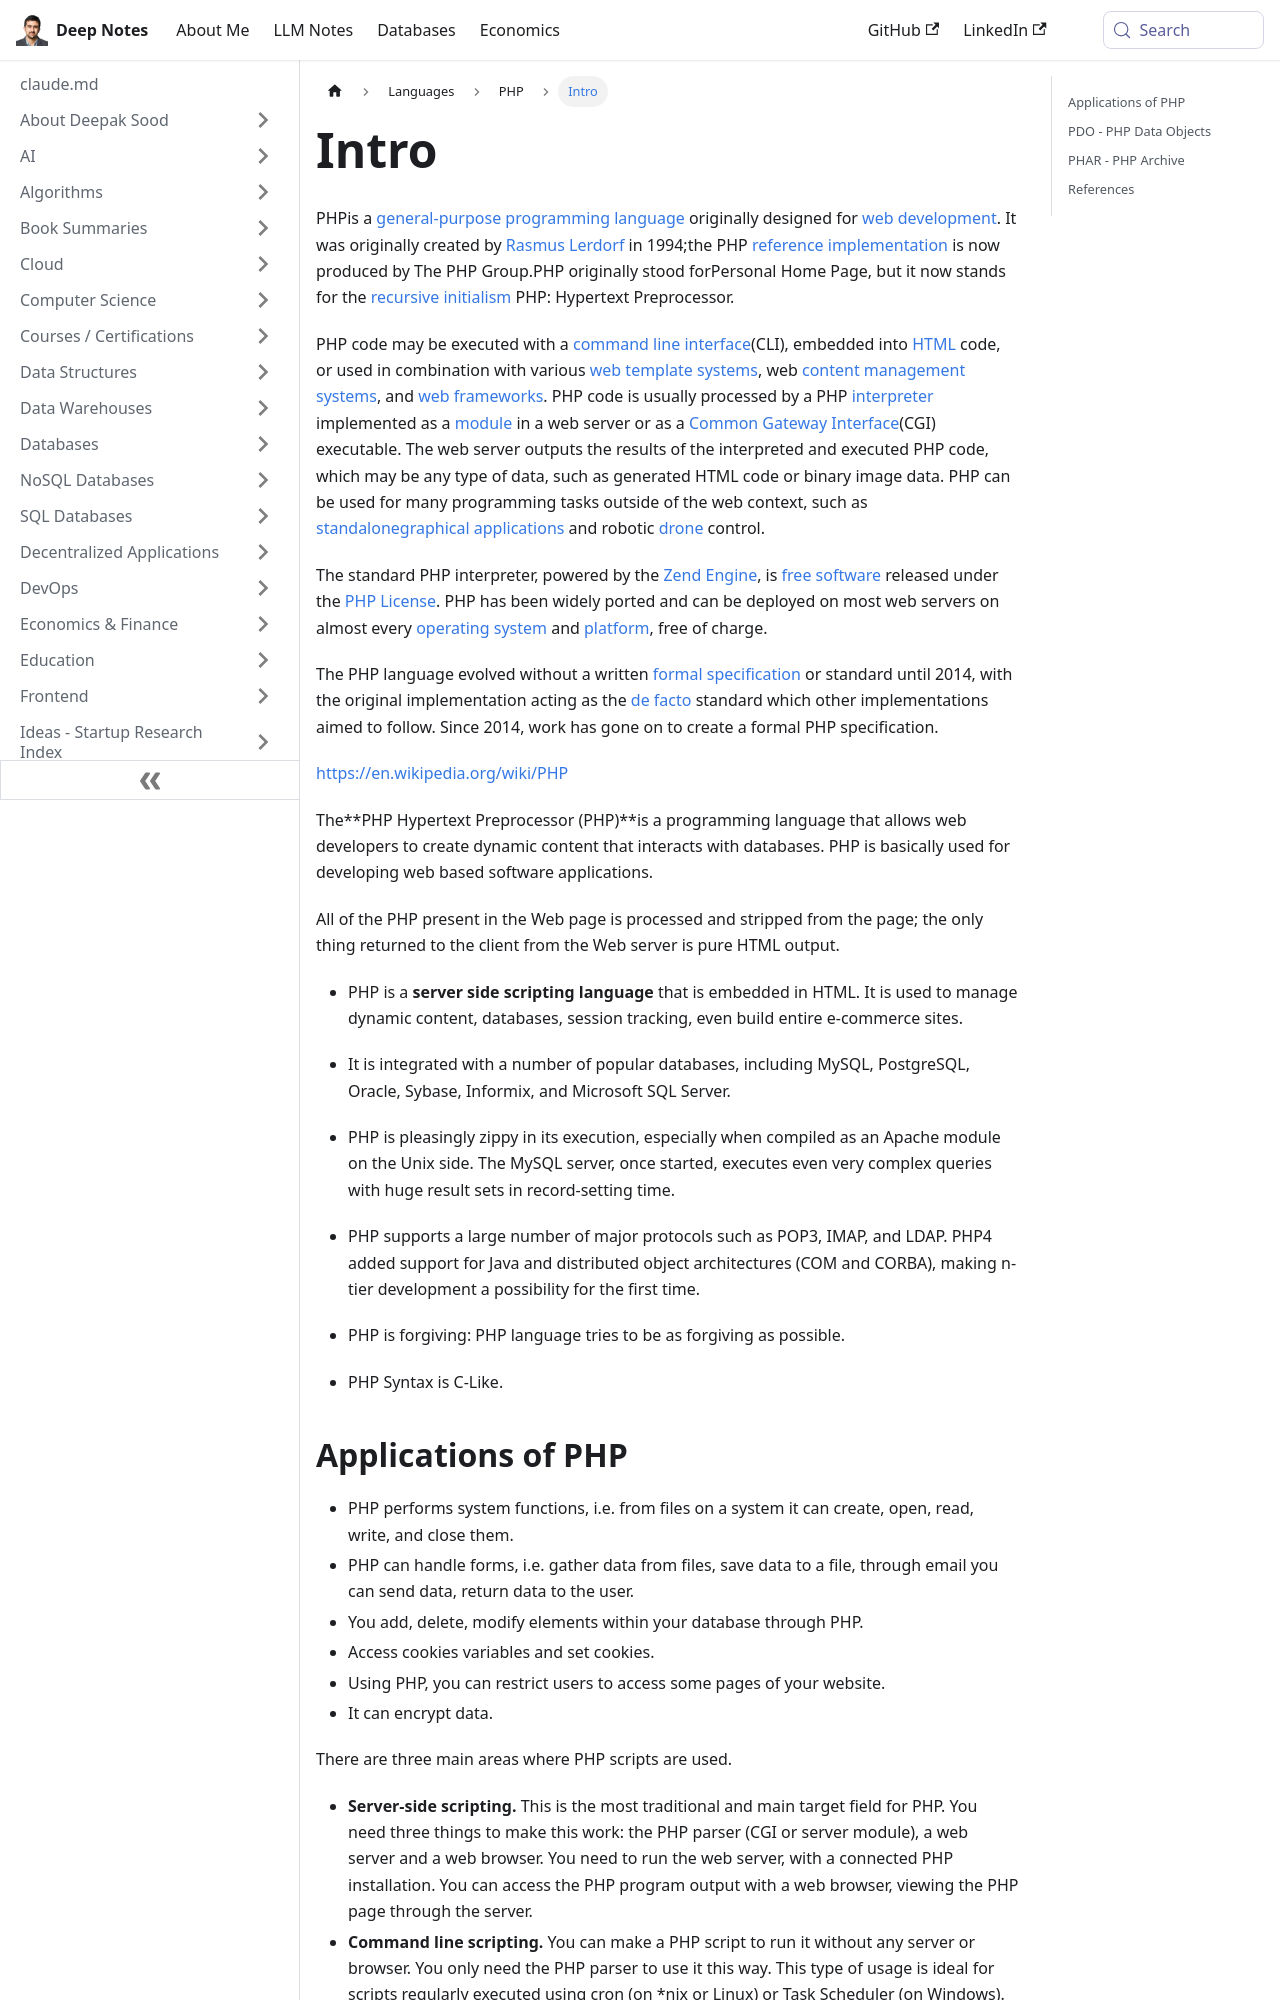

repository: deepaksood619/deepaksood619.github.io · page: languages/php/intro/index.html · generator: docusaurus

---
slug: /languages/php/intro
title: Intro
description: Discover PHP, a versatile programming language for web development, initially created in 1994 by Rasmus Lerdorf, now pivotal in dynamic website creation.
created: 2023-03-05
updated: 2023-12-05
---
PHPis a [general-purpose programming language](https://en.wikipedia.org/wiki/General-purpose_programming_language) originally designed for [web development](https://en.wikipedia.org/wiki/Web_development). It was originally created by [Rasmus Lerdorf](https://en.wikipedia.org/wiki/Rasmus_Lerdorf) in 1994;the PHP [reference implementation](https://en.wikipedia.org/wiki/Reference_implementation) is now produced by The PHP Group.PHP originally stood forPersonal Home Page, but it now stands for the [recursive initialism](https://en.wikipedia.org/wiki/Recursive_initialism) PHP: Hypertext Preprocessor.

PHP code may be executed with a [command line interface](https://en.wikipedia.org/wiki/Command-line_interface)(CLI), embedded into [HTML](https://en.wikipedia.org/wiki/HTML) code, or used in combination with various [web template systems](https://en.wikipedia.org/wiki/Web_template_system), web [content management systems](https://en.wikipedia.org/wiki/Content_management_system), and [web frameworks](https://en.wikipedia.org/wiki/Web_framework). PHP code is usually processed by a PHP [interpreter](https://en.wikipedia.org/wiki/Interpreter_(computing)) implemented as a [module](https://en.wikipedia.org/wiki/Plugin_(computing)) in a web server or as a [Common Gateway Interface](https://en.wikipedia.org/wiki/Common_Gateway_Interface)(CGI) executable. The web server outputs the results of the interpreted and executed PHP code, which may be any type of data, such as generated HTML code or binary image data. PHP can be used for many programming tasks outside of the web context, such as [standalone](https://en.wikipedia.org/wiki/Computer_software)[graphical applications](https://en.wikipedia.org/wiki/Graphical_user_interface) and robotic [drone](https://en.wikipedia.org/wiki/Unmanned_aerial_vehicle) control.

The standard PHP interpreter, powered by the [Zend Engine](https://en.wikipedia.org/wiki/Zend_Engine), is [free software](https://en.wikipedia.org/wiki/Free_software) released under the [PHP License](https://en.wikipedia.org/wiki/PHP_License). PHP has been widely ported and can be deployed on most web servers on almost every [operating system](https://en.wikipedia.org/wiki/Operating_system) and [platform](https://en.wikipedia.org/wiki/Computing_platform), free of charge.

The PHP language evolved without a written [formal specification](https://en.wikipedia.org/wiki/Formal_specification) or standard until 2014, with the original implementation acting as the [de facto](https://en.wikipedia.org/wiki/De_facto) standard which other implementations aimed to follow. Since 2014, work has gone on to create a formal PHP specification.

https://en.wikipedia.org/wiki/PHP

The**PHP Hypertext Preprocessor (PHP)**is a programming language that allows web developers to create dynamic content that interacts with databases. PHP is basically used for developing web based software applications.

All of the PHP present in the Web page is processed and stripped from the page; the only thing returned to the client from the Web server is pure HTML output.

- PHP is a **server side scripting language** that is embedded in HTML. It is used to manage dynamic content, databases, session tracking, even build entire e-commerce sites.

- It is integrated with a number of popular databases, including MySQL, PostgreSQL, Oracle, Sybase, Informix, and Microsoft SQL Server.
- PHP is pleasingly zippy in its execution, especially when compiled as an Apache module on the Unix side. The MySQL server, once started, executes even very complex queries with huge result sets in record-setting time.
- PHP supports a large number of major protocols such as POP3, IMAP, and LDAP. PHP4 added support for Java and distributed object architectures (COM and CORBA), making n-tier development a possibility for the first time.
- PHP is forgiving: PHP language tries to be as forgiving as possible.
- PHP Syntax is C-Like.
